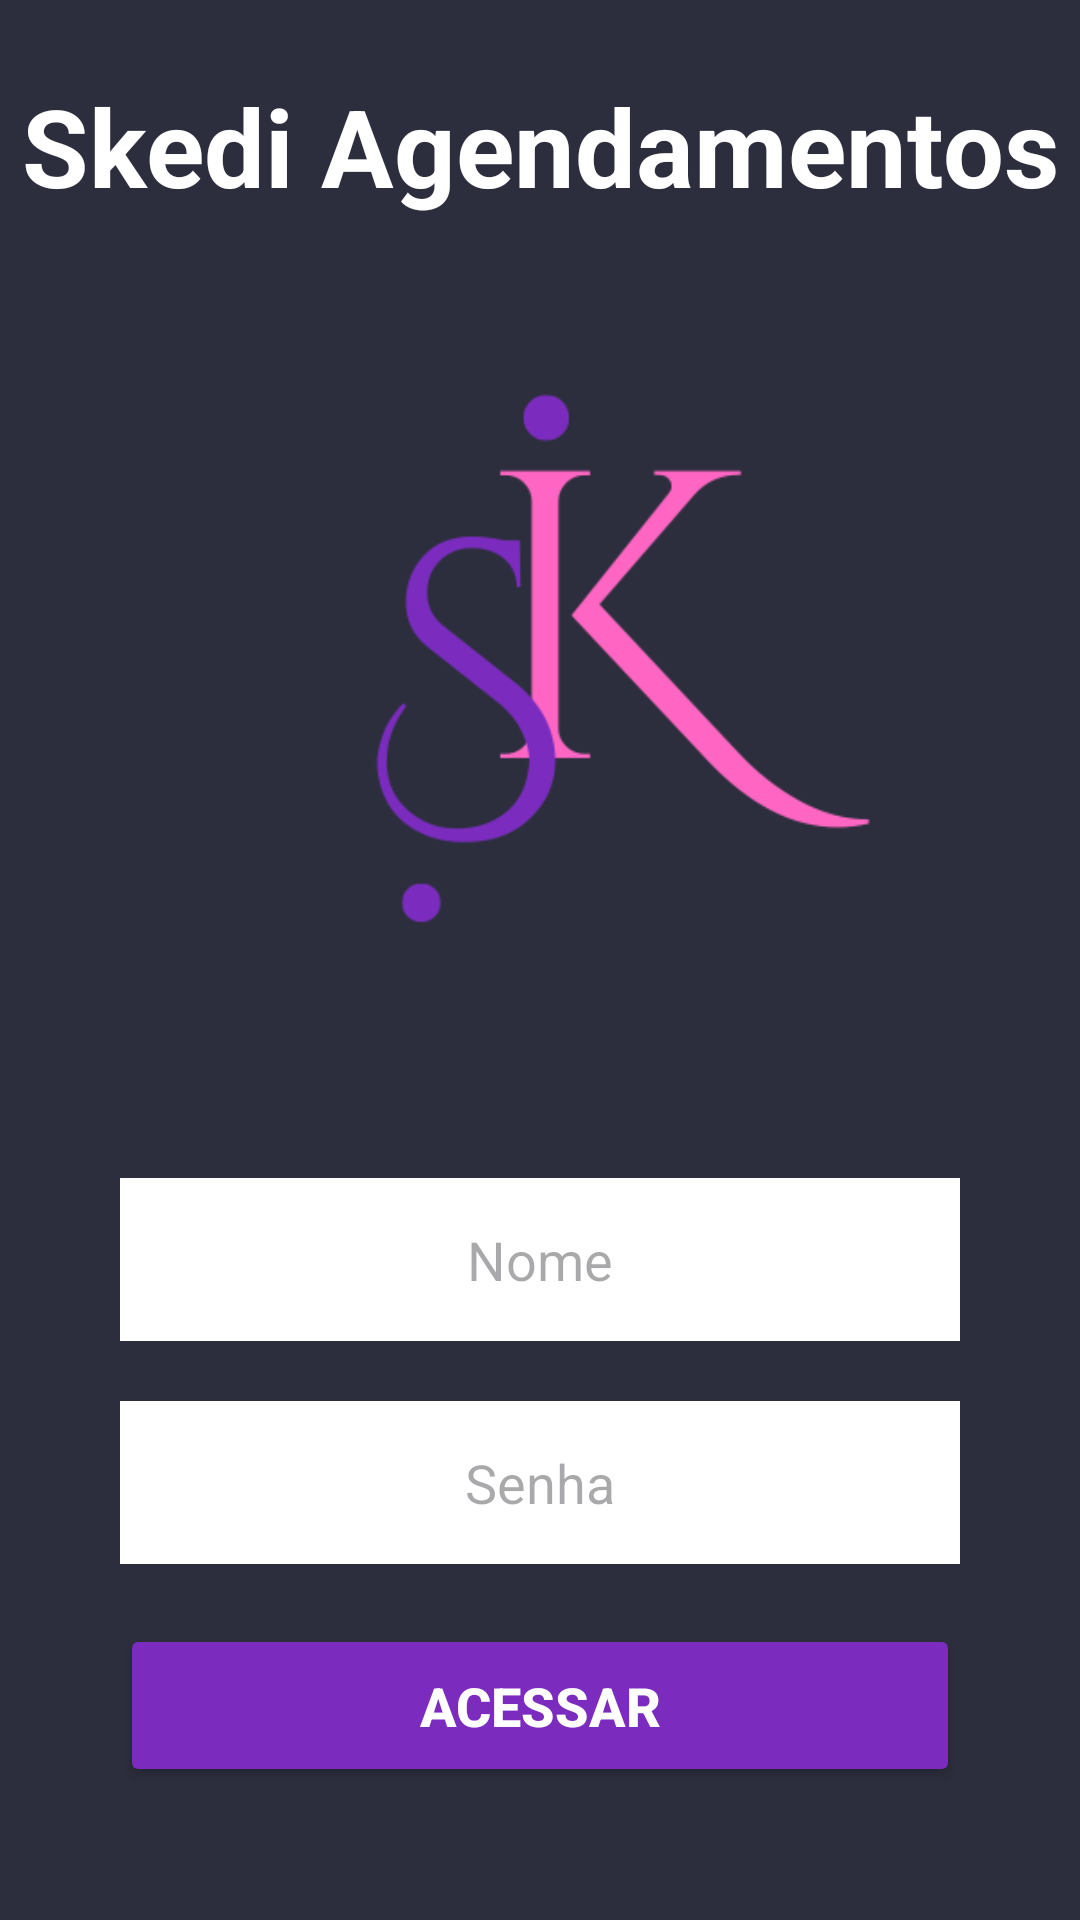

Produce the Android XML layout that renders to this screen, including the resource entries it uses.
<!-- AndroidManifest.xml: application theme Theme.SalaoMVP -->
<!-- res/layout/activity_main.xml -->
<?xml version="1.0" encoding="utf-8"?>
<ScrollView xmlns:android="http://schemas.android.com/apk/res/android"
    android:layout_width="match_parent"
    android:layout_height="match_parent"
    xmlns:app="http://schemas.android.com/apk/res-auto"
    android:fillViewport="true">

<LinearLayout
    xmlns:tools="http://schemas.android.com/tools"
    android:layout_width="match_parent"
    android:layout_height="match_parent"
    android:orientation="vertical"
    android:background="@color/primary"
    android:gravity="center"
    tools:context=".MainActivity">

    <TextView
        android:layout_width="match_parent"
        android:layout_height="wrap_content"
        android:text="Skedi Agendamentos"
        android:textSize="36sp"
        android:textColor="@color/white"
        android:textStyle="bold"
        android:gravity="center" />
    
    <ImageView
        android:layout_width="match_parent"
        android:layout_height="300dp"
        android:src="@drawable/logo2"
        />

    <EditText
        android:id="@+id/editNome"
        android:layout_width="match_parent"
        android:layout_height="wrap_content"
        android:hint="Nome"
        android:background="@color/white"
        android:maxLines="1"
        android:inputType="text"
        android:gravity="center"
        android:padding="15dp"
        android:layout_marginTop="20dp"
        android:layout_marginStart="40dp"
        android:layout_marginEnd="40dp"
    />

    <EditText
        android:id="@+id/editSenha"
        android:layout_width="match_parent"
        android:layout_height="wrap_content"
        android:hint="Senha"
        android:background="@color/white"
        android:maxLines="1"
        android:inputType="numberPassword"
        android:gravity="center"
        android:padding="15dp"
        android:layout_marginTop="20dp"
        android:layout_marginStart="40dp"
        android:layout_marginEnd="40dp"
        />
    
    <Button
        android:id="@+id/btLogin"
        android:layout_width="match_parent"
        android:layout_height="wrap_content"
        android:text="ACESSAR"
        android:textColor="@color/white"
        android:textSize="18sp"
        android:textStyle="bold"
        android:padding="15dp"
        app:cornerRadius="15dp"
        android:backgroundTint="@color/secondary"
        android:layout_marginTop="20dp"
        android:layout_marginStart="40dp"
        android:layout_marginEnd="40dp"
        android:layout_marginBottom="20dp"
    />

</LinearLayout>
</ScrollView>
<!-- resources referenced by this layout -->
<resources>
  <color name="primary">#2c2e3d</color>
  <color name="secondary">#7b2cbf</color>
  <color name="white">#FFFFFFFF</color>
  <!-- drawable logo2: png bitmap (drawable, 12964 bytes) -->
  <style name="Theme.SalaoMVP" parent="Base.Theme.SalaoMVP" />
  <style name="Base.Theme.SalaoMVP" parent="Theme.Material3.DayNight.NoActionBar">
          
          
      </style>
</resources>
